Run: headless pygame with SDL's dummy video driver; simulated clock (each Clock.tick advances the game by its frame time, no real sleeping); random seed 0; keys injected as events and as key.get_pressed() state; mouse plan: one left click at the window centre at the start of phase 2, then a move to the lower-right quarter at the start of phase 3.
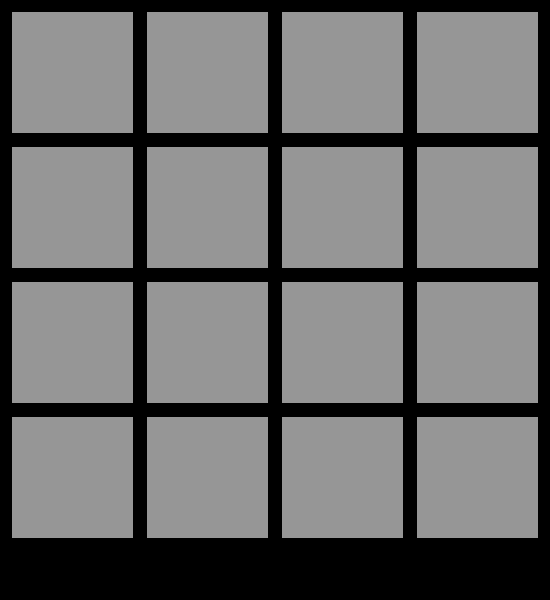
Frame 1 of 4 · flips 1–60 · no input
Frame 2 of 4 · flips 61–180 · clicked the window centre · tapped SPACE, RETURN · held RIGHT (→), D · screen unchanged from frame 1, image omitted
Frame 3 of 4 · flips 181–300 · moved the mouse to the lower-right quarter · held DOWN (↓), S · screen unchanged from frame 2, image omitted
Frame 4 of 4 · flips 301–420 · held LEFT (←), A, UP (↑), W · screen unchanged from frame 3, image omitted

The pygame program that drew these frames:

# Importing necessary libraries
import pygame
import random

# Initialize Pygame
pygame.init()

# Constants
SCREEN_WIDTH = 550
SCREEN_HEIGHT = 600
CARD_SIZE = 125
GRID_SIZE = 4
MARGIN = 10
BACKGROUND_COLOR = (0, 0, 0)
CARD_BACK_COLOR = (150, 150, 150)
CARD_FRONT_COLOR = (255, 255, 255)
FONT_SIZE = 36

# Set up display
screen = pygame.display.set_mode((SCREEN_WIDTH, SCREEN_HEIGHT))
pygame.display.set_caption("Memory Game by David Caleb")
font = pygame.font.Font(None, FONT_SIZE)

# Load images (using colors for simplicity)
colors = [
    (255, 0, 0), (0, 255, 0), (0, 0, 255), (255, 255, 0),
    (0, 255, 255), (255, 0, 255), (255, 165, 0), (128, 0, 128)
]

# Double the colors list to have pairs
color_pairs = colors * 2
random.shuffle(color_pairs)

# Create a grid of cards
cards = []
for row in range(GRID_SIZE):
    card_row = []
    for col in range(GRID_SIZE):
        card = {
            'color': color_pairs.pop(),
            'rect': pygame.Rect(
                MARGIN + col * (CARD_SIZE + MARGIN),
                MARGIN + row * (CARD_SIZE + MARGIN),
                CARD_SIZE,
                CARD_SIZE
            ),
            'flipped': False,
            'matched': False
        }
        card_row.append(card)
    cards.append(card_row)

# Game variables
first_selection = None
second_selection = None
matches_found = 0
total_pairs = GRID_SIZE * GRID_SIZE // 2

# Main game loop
running = True
while running:
    for event in pygame.event.get():
        if event.type == pygame.QUIT:
            running = False
        
        if event.type == pygame.MOUSEBUTTONDOWN and event.button == 1:
            pos = pygame.mouse.get_pos()
            for row in cards:
                for card in row:
                    if card['rect'].collidepoint(pos) and not card['flipped'] and not card['matched']:
                        card['flipped'] = True
                        if not first_selection:
                            first_selection = card
                        elif not second_selection:
                            second_selection = card
                            # Check for a match
                            if first_selection['color'] == second_selection['color']:
                                first_selection['matched'] = True
                                second_selection['matched'] = True
                                matches_found += 1
                                first_selection = None
                                second_selection = None
                            else:
                                pygame.time.wait(500)
                                first_selection['flipped'] = False
                                second_selection['flipped'] = False
                                first_selection = None
                                second_selection = None

    # Drawing
    screen.fill(BACKGROUND_COLOR)
    for row in cards:
        for card in row:
            if card['flipped'] or card['matched']:
                pygame.draw.rect(screen, card['color'], card['rect'])
            else:
                pygame.draw.rect(screen, CARD_BACK_COLOR, card['rect'])
            pygame.draw.rect(screen, BACKGROUND_COLOR, card['rect'], 2)

    if matches_found == total_pairs:
        text = font.render("You Win!", True, (255, 255, 255))
        screen.blit(text, (SCREEN_WIDTH // 2 - text.get_width() // 2, SCREEN_HEIGHT // 2 - text.get_height() // 2))

    pygame.display.flip()

pygame.quit()
